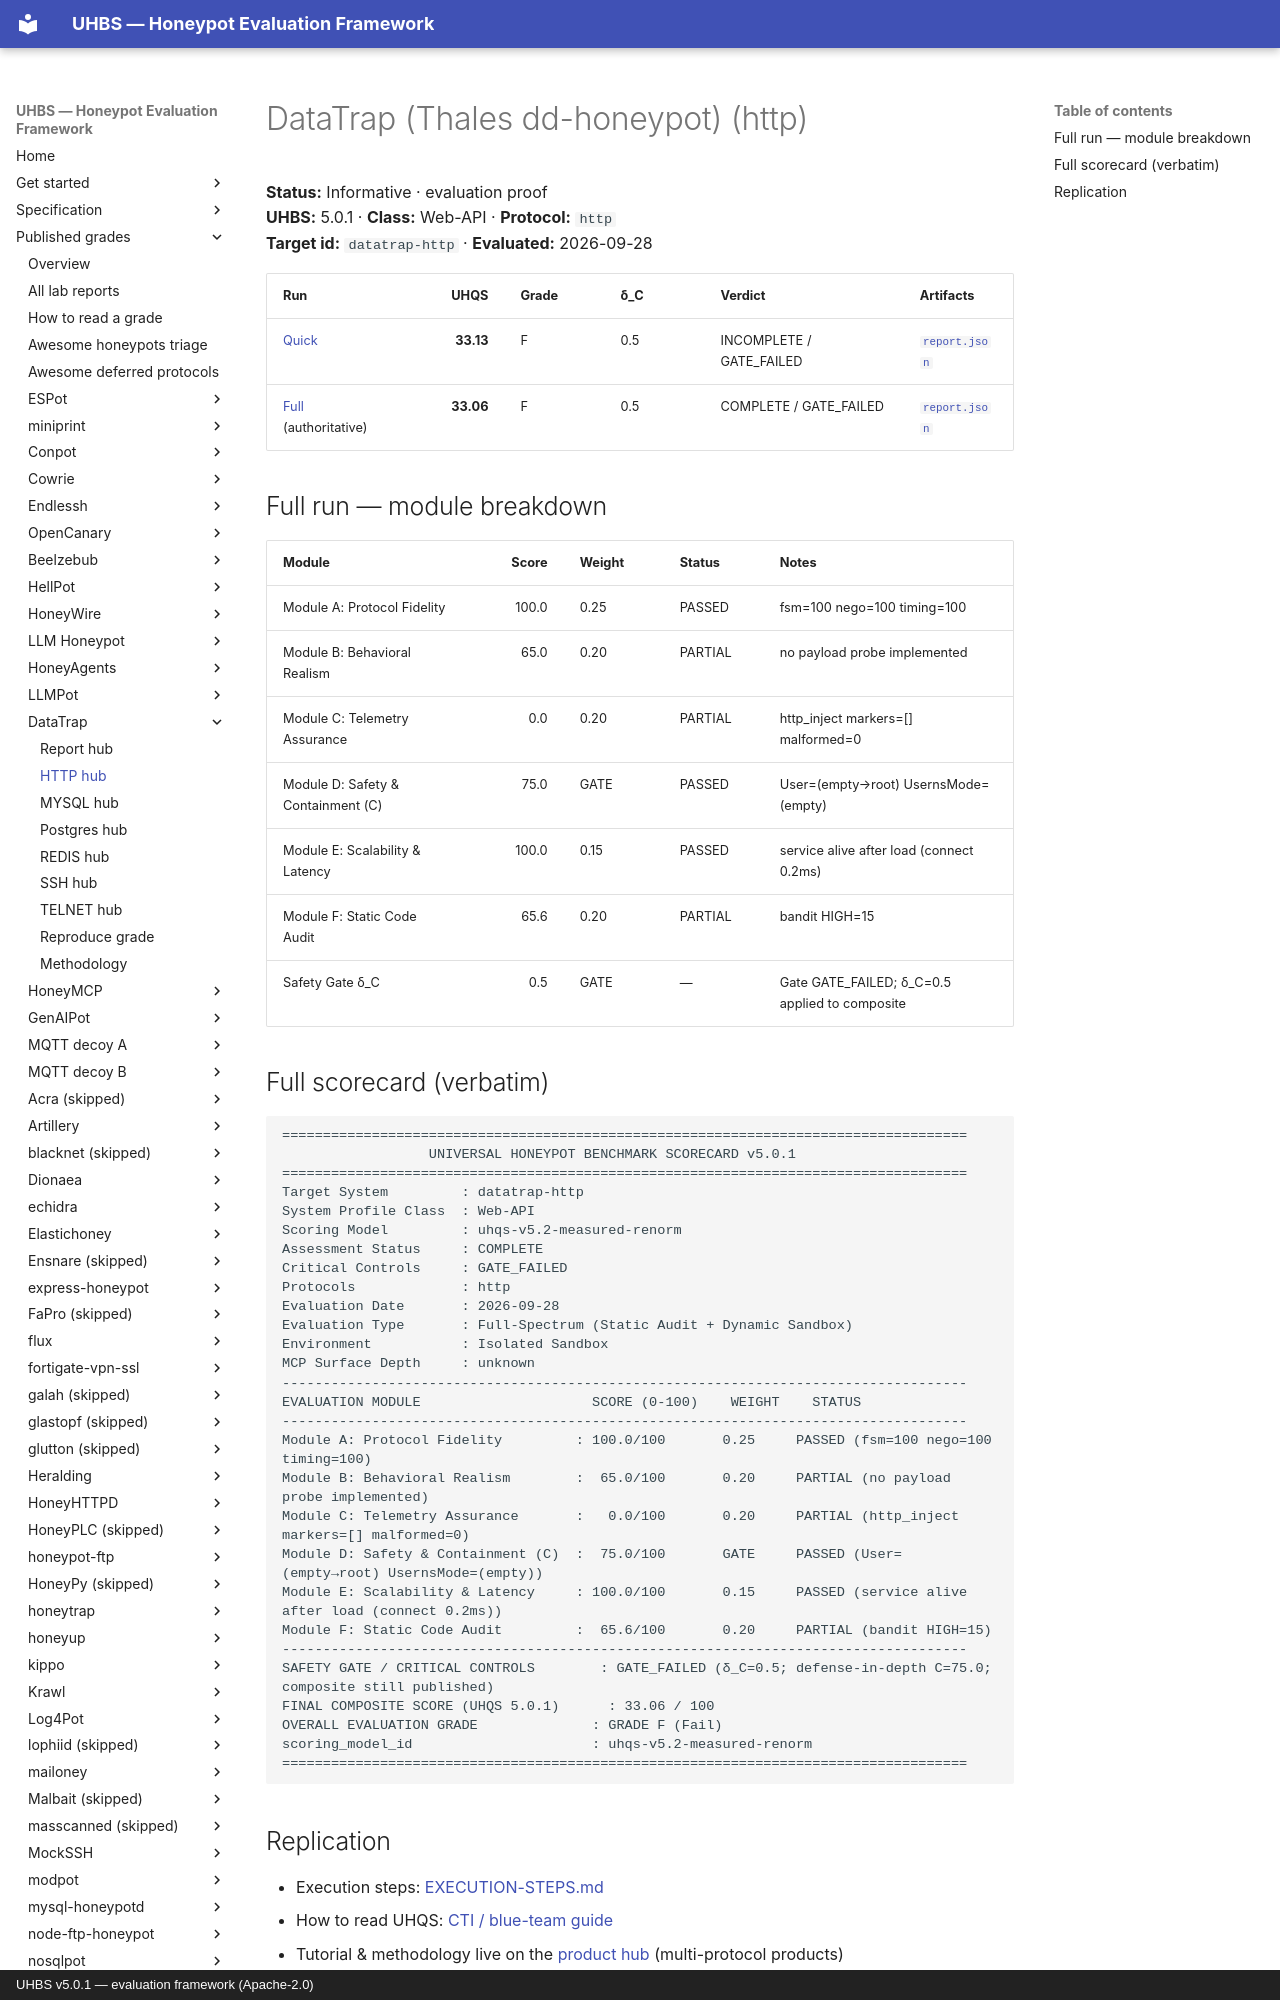

repository: uhbs/uhbs-standard · page: conformance/latest/results-5.0.1/datatrap/http/index.html · generator: mkdocs · copyright: UHBS v5.0.1 — evaluation framework (Apache-2.0)

# DataTrap (Thales dd-honeypot) (http)

**Status:** Informative · evaluation proof  
**UHBS:** 5.0.1 · **Class:** Web-API · **Protocol:** `http`  
**Target id:** `datatrap-http` · **Evaluated:** 2026-09-28

| Run | UHQS | Grade | δ_C | Verdict | Artifacts |
| --- | ---: | --- | --- | --- | --- |
| [Quick](quick/SCORECARD.txt) | **33.13** | F | 0.5 | INCOMPLETE / GATE_FAILED | [`report.json`](quick/report.json) |
| [Full](full/SCORECARD.txt) (authoritative) | **33.06** | F | 0.5 | COMPLETE / GATE_FAILED | [`report.json`](full/report.json) |

## Full run — module breakdown

| Module | Score | Weight | Status | Notes |
| --- | ---: | --- | --- | --- |
| Module A: Protocol Fidelity | 100.0 | 0.25 | PASSED | fsm=100 nego=100 timing=100 |
| Module B: Behavioral Realism | 65.0 | 0.20 | PARTIAL | no payload probe implemented |
| Module C: Telemetry Assurance | 0.0 | 0.20 | PARTIAL | http_inject markers=[] malformed=0 |
| Module D: Safety & Containment (C) | 75.0 | GATE | PASSED | User=(empty→root) UsernsMode=(empty) |
| Module E: Scalability & Latency | 100.0 | 0.15 | PASSED | service alive after load (connect 0.2ms) |
| Module F: Static Code Audit | 65.6 | 0.20 | PARTIAL | bandit HIGH=15 |
| Safety Gate δ_C | 0.5 | GATE | — | Gate GATE_FAILED; δ_C=0.5 applied to composite |
